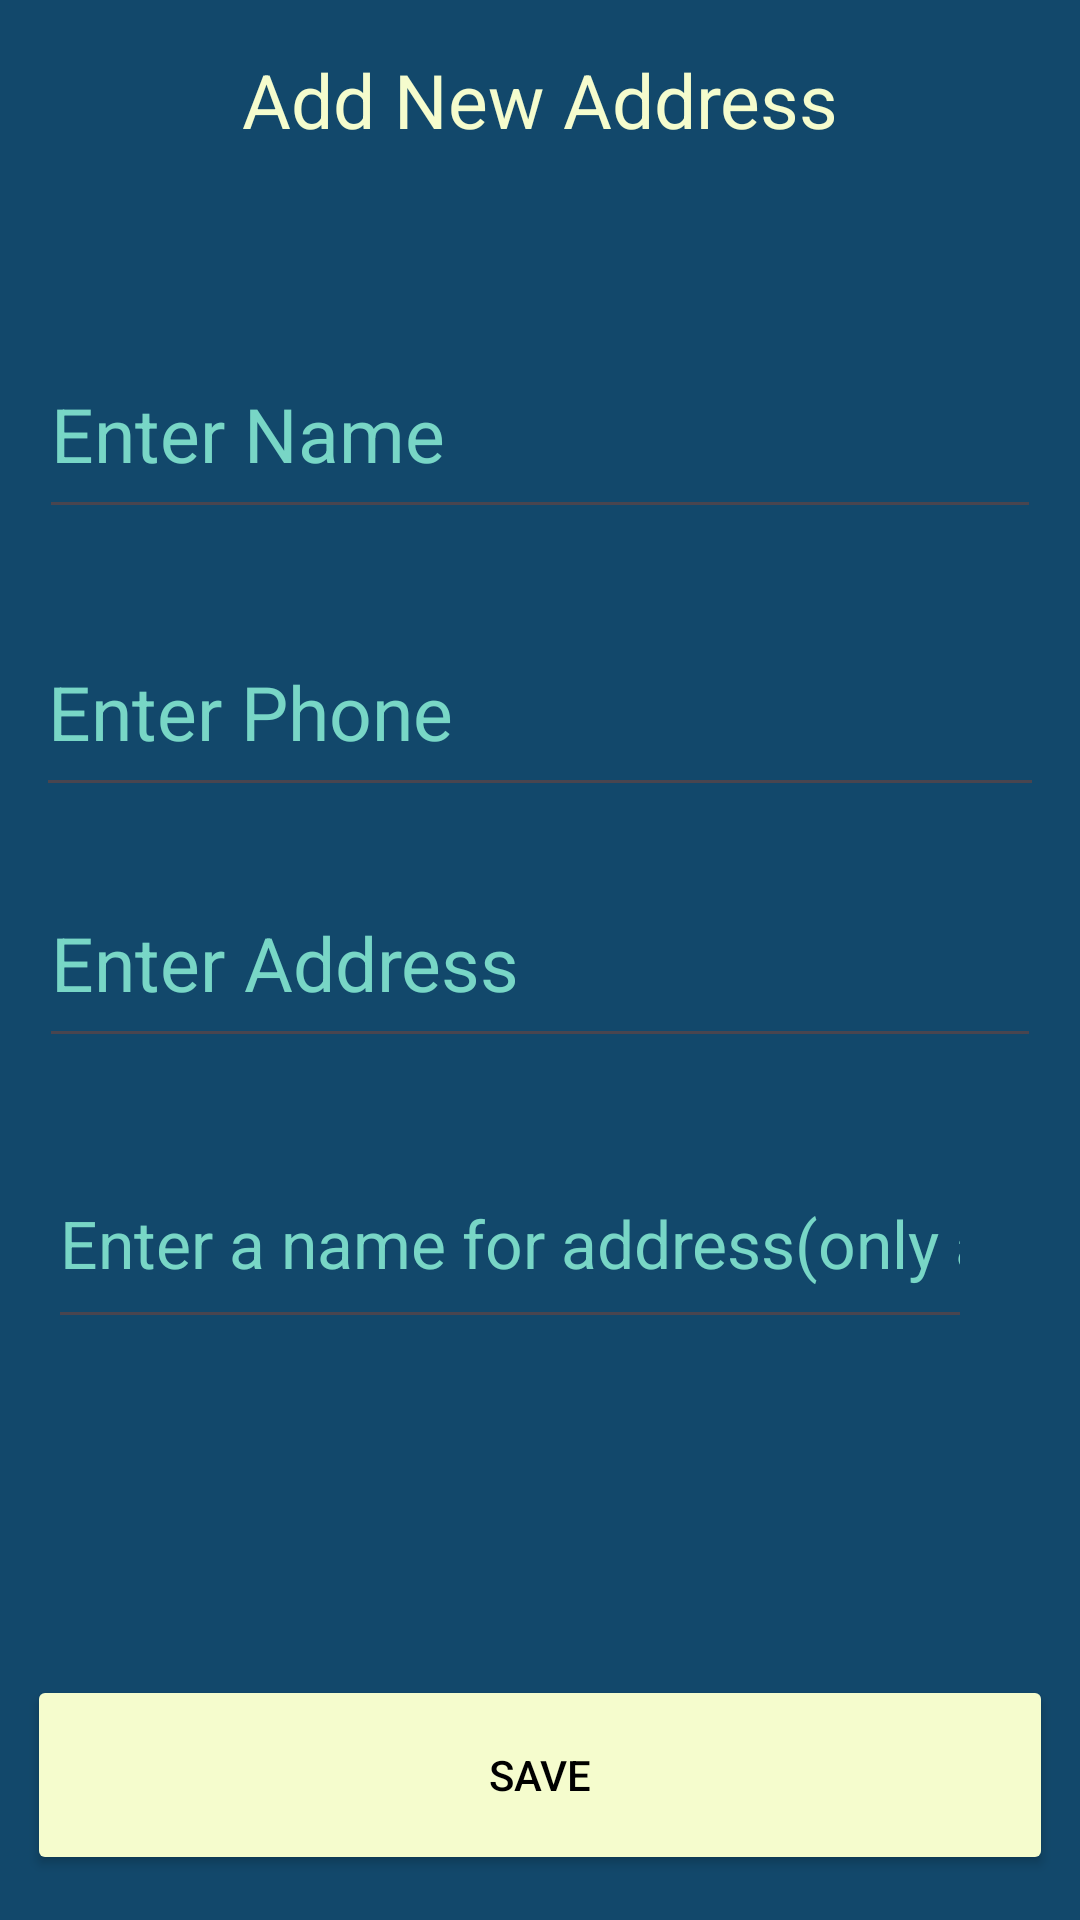

Android layout source for this screen:
<!-- AndroidManifest.xml: application theme Theme.Mass -->
<!-- res/layout/fragment_blank6.xml -->
<?xml version="1.0" encoding="utf-8"?>
<androidx.constraintlayout.widget.ConstraintLayout xmlns:android="http://schemas.android.com/apk/res/android"
    xmlns:app="http://schemas.android.com/apk/res-auto"
    xmlns:tools="http://schemas.android.com/tools"
    android:layout_width="match_parent"
    android:layout_height="match_parent"
    android:background="#12486B"
    tools:context=".BlankFragment10">

    <TextView
        android:id="@+id/textView17"
        android:layout_width="0dp"
        android:layout_height="0dp"
        android:layout_marginBottom="43dp"
        android:gravity="center"
        android:text="Add New Address"
        android:textColor="#F5FCCD"
        android:textSize="25dp"
        app:layout_constraintBottom_toTopOf="@+id/editText4"
        app:layout_constraintEnd_toEndOf="parent"
        app:layout_constraintStart_toStartOf="parent"
        app:layout_constraintTop_toTopOf="parent" />

    <EditText
        android:id="@+id/editText4"
        android:layout_width="0dp"
        android:layout_height="0dp"
        android:layout_marginStart="13dp"
        android:layout_marginEnd="13dp"
        android:layout_marginBottom="26dp"
        android:hint="Enter Name"
        android:textColorHint="#78D6C6"
        android:textSize="25dp"
        app:layout_constraintBottom_toTopOf="@+id/editText5"
        app:layout_constraintEnd_toEndOf="parent"
        app:layout_constraintStart_toStartOf="parent"
        app:layout_constraintTop_toBottomOf="@+id/textView17" />

    <EditText
        android:id="@+id/editText5"
        android:layout_width="0dp"
        android:layout_height="0dp"
        android:layout_marginStart="12dp"
        android:layout_marginEnd="12dp"
        android:layout_marginBottom="17dp"
        android:hint="Enter Phone"
        android:textColorHint="#78D6C6"
        android:textSize="25dp"
        app:layout_constraintBottom_toTopOf="@+id/editText6"
        app:layout_constraintEnd_toEndOf="parent"
        app:layout_constraintStart_toStartOf="parent"
        app:layout_constraintTop_toBottomOf="@+id/editText4" />

    <EditText
        android:id="@+id/editText6"
        android:layout_width="0dp"
        android:layout_height="0dp"
        android:layout_marginStart="13dp"
        android:layout_marginEnd="13dp"
        android:layout_marginBottom="27dp"
        android:hint="Enter Address"
        android:textColorHint="#78D6C6"
        android:textSize="25dp"
        app:layout_constraintBottom_toTopOf="@+id/editTextText"
        app:layout_constraintEnd_toEndOf="parent"
        app:layout_constraintStart_toStartOf="parent"
        app:layout_constraintTop_toBottomOf="@+id/editText5" />

    <Button
        android:id="@+id/button9"
        android:layout_width="0dp"
        android:layout_height="0dp"
        android:layout_marginStart="9dp"
        android:layout_marginEnd="9dp"
        android:layout_marginBottom="15dp"
        android:backgroundTint="#F5FCCD"
        android:text="SAVE"
        android:textColor="@color/black"
        app:layout_constraintBottom_toBottomOf="parent"
        app:layout_constraintEnd_toEndOf="parent"
        app:layout_constraintStart_toStartOf="parent"
        app:layout_constraintTop_toBottomOf="@+id/editTextText" />

    <EditText
        android:id="@+id/editTextText"
        android:layout_width="0dp"
        android:layout_height="0dp"
        android:layout_marginStart="16dp"
        android:layout_marginEnd="23dp"
        android:layout_marginBottom="112dp"
        android:ems="10"
        android:hint="Enter a name for address(only a-z)"
        android:inputType="text"
        android:textColorHint="#78D6C6"
        android:textSize="22dp"
        app:layout_constraintBottom_toTopOf="@+id/button9"
        app:layout_constraintEnd_toEndOf="@+id/editText6"
        app:layout_constraintStart_toStartOf="parent"
        app:layout_constraintTop_toBottomOf="@+id/editText6" />

</androidx.constraintlayout.widget.ConstraintLayout>
<!-- resources referenced by this layout -->
<resources>
  <color name="black">#FF000000</color>
  <style name="Theme.Mass" parent="Base.Theme.Mass" />
  <style name="Base.Theme.Mass" parent="Theme.Material3.DayNight.NoActionBar">
          
          
      </style>
</resources>
